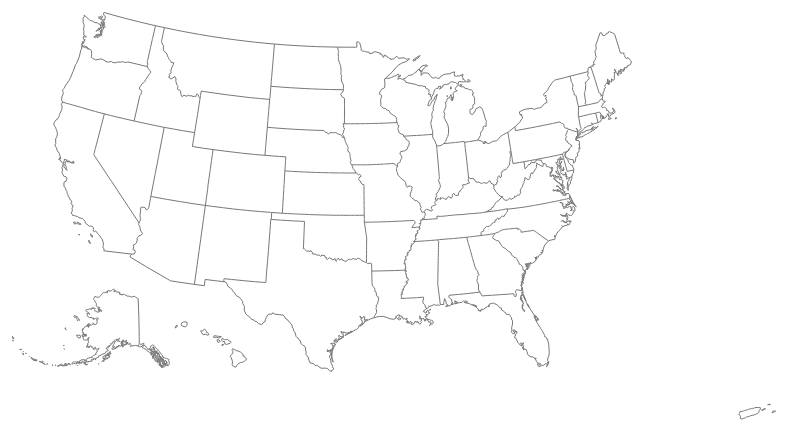
D3 v3 page, settled after 360 driven frames (6 s of simulated time); the page loaded 1 data file(s).


	var width = 1000,
		height = 550;

	var svg = d3.select('body').append('svg')
				.attr({'width': width, 'height': height});

	// var subunits = topojson.feature(us, us.objects.states);

	// var projection = d3.geo.mercator().scale(500).translate([width / 2, height / 2]);
	var projection = nytAlbersUsa().scale(800).translate([width / 2, height / 2]);

	var path = d3.geo.path().projection(projection);

	d3.json("data/us-nocounties.json", function(error, us) {
		console.log(us);

		// svg.append('path')
		// 	.datum(topojson.feature(us, us.objects.states))
		// 	.attr('d', d3.geo.path().projection(d3.geo.mercator()));


		// svg.append('path').datum(topojson.feature(us, us.objects.states)).attr('d', path);

		svg.selectAll('.subunit')
				.data(topojson.feature(us, us.objects.states).features)
			.enter().append('path')
				.attr({'class': function(d) { return 'subunit ' + d.id; }, 'd': path});

		svg.append('path')
			.datum(topojson.mesh(us, us.objects.states))
			.attr('d', path)
			.attr('class', 'subunit-boundary');
	});

	function nytAlbersUsa() {
    var lower48 = d3.geo.albers().rotate([96, 0]).center([0, 38]).parallels([29.5, 45.5]),
    alaska = d3.geo.albers().rotate([160, 0, -35]).center([45, 44]).parallels([55, 65]),
    hawaii = d3.geo.albers().rotate([160, 0]).center([0, 20]).parallels([8, 18]);
    
    function nytAlbersUsa(coordinates) {
      return projection(coordinates)(coordinates);
    }
    
    function projection(point) {
      var lon = point[0], lat = point[1];
      return lat > 50 ? alaska : lon < -140 ? hawaii : lower48;
    }
    
    nytAlbersUsa.point = function(coordinates, context) {
      return projection(coordinates).point(coordinates, context);
    };
    
    nytAlbersUsa.line = function(coordinates, context) {
      return projection(coordinates[0]).line(coordinates, context);
    };
    
    nytAlbersUsa.polygon = function(coordinates, context) {
      return projection(coordinates[0].x).polygon(coordinates, context);
    };
    
    nytAlbersUsa.scale = function(x) {
      if (!arguments.length) return lower48.scale();
      lower48.scale(x);
      alaska.scale(x * .35);
      hawaii.scale(x);
      return nytAlbersUsa.translate(lower48.translate());
    };
    
    nytAlbersUsa.translate = function(x) {
      var k = lower48.scale();
      if (!arguments.length) {
        x = lower48.translate();
        return [x[0] - .007 * k, x[1] - .007 * k];
      }
      lower48.translate([x[0] + .0075 * k, x[1] + .0065 * k]);
      alaska.translate([x[0] - .307 * k, x[1] + .187 * k]);
      hawaii.translate([x[0] - .206 * k, x[1] + .196 * k]);
      return nytAlbersUsa;
    };
    
    return nytAlbersUsa.scale(1056).translate([420, 250]);
  }
	

### data: data/us-nocounties.json
{
 "type": "Topology",
 "objects": {
  "states": {
   "type": "GeometryCollection",
   "geometries": [
    "{... 3 keys}",
    "{... 3 keys}",
    "{... 3 keys}",
    "{... 3 keys}",
    "{... 3 keys}",
    "{... 3 keys}",
    "{... 3 keys}",
    "{... 3 keys}",
    "... 45 more items"
   ]
  },
  "land": {
   "type": "MultiPolygon",
   "arcs": [
    "[... 1 items]",
    "[... 1 items]",
    "[... 1 items]",
    "[... 1 items]",
    "[... 1 items]",
    "[... 1 items]",
    "[... 1 items]",
    "[... 1 items]",
    "... 157 more items"
   ]
  }
 },
 "arcs": [
  [
   [
    162416,
    583189
   ],
   [
    236,
    -863
   ],
   [
    94,
    -3199
   ],
   [
    220,
    -1079
   ],
   [
    -271,
    -1241
   ]
  ],
  [
   [
    162695,
    576807
   ],
   [
    -443,
    -309
   ],
   [
    -4396,
    83
   ]
  ],
  [
   [
    157856,
    576581
   ],
   [
    -6,
    1800
   ],
   [
    -436,
    606
   ],
   [
    -476,
    3062
   ],
   [
    167,
    1173
   ]
  ],
  [
   [
    157105,
    583222
   ],
   [
    2782,
    -89
   ],
   [
    2529,
    56
   ]
  ],
  [
   [
    203483,
    583173
   ],
   [
    -111,
    -3268
   ],
   [
    363,
    0
   ],
   [
    1,
    -4838
   ],
   [
    604,
    -14
   ]
  ],
  [
   [
    204340,
    575053
   ],
   [
    0,
    -6406
   ],
   [
    -109,
    -3
   ],
   [
    -1,
    -3886
   ]
  ],
  [
   [
    204230,
    564758
   ],
   [
    -1074,
    300
   ],
   [
    -478,
    661
   ],
   [
    -49,
    -1946
   ]
  ],
  [
   [
    202629,
    563773
   ],
   [
    -411,
    -2654
   ],
   [
    -860,
    -2419
   ],
   [
    -1043,
    -435
   ],
   [
    -462,
    561
   ]
  ],
  "... 9,955 more items"
 ],
 "transform": {
  "scale": [
   0.0003589,
   5.371486851395936e-05
  ],
  "translate": [
   -179.1,
   17.67
  ]
 }
}